Run: headless pygame with SDL's dummy video driver; simulated clock (each Clock.tick advances the game by its frame time, no real sleeping); random seed 0; keys injected as events and as key.get_pressed() state; no mouse input.
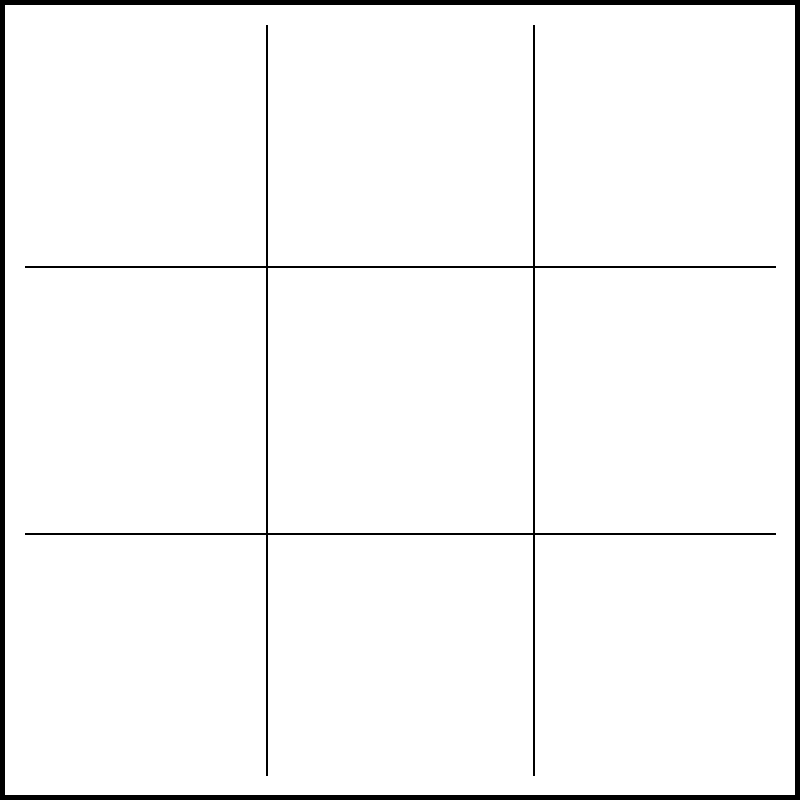
Frame 1 of 4 · flips 1–60 · no input
Frame 2 of 4 · flips 61–180 · tapped SPACE, RETURN · held RIGHT (→), D · screen unchanged from frame 1, image omitted
Frame 3 of 4 · flips 181–300 · held DOWN (↓), S · screen unchanged from frame 2, image omitted
Frame 4 of 4 · flips 301–420 · held LEFT (←), A, UP (↑), W · screen unchanged from frame 3, image omitted

The pygame program that drew these frames:

import pygame
import sys

pygame.init()

_WIDTH = 800
_HEIGHT = 800

screen = pygame.display.set_mode((_WIDTH, _HEIGHT))
pygame.display.set_caption("Tic Tac Toe")

# Set background color to white
background = pygame.Surface(screen.get_size())
background = background.convert()
background.fill((255, 255, 255))

# Draw black border around game board
border_color = (0, 0, 0)
border_location = (0, 0, _WIDTH, _HEIGHT)
border = pygame.draw.rect(background, border_color, border_location, 5)

# Draw crossing game board
pygame.draw.line(background, (0, 0, 0), ((1/3) * _WIDTH, 25), ((1/3) * _WIDTH, _HEIGHT - 25), 2)
pygame.draw.line(background, (0, 0, 0), ((2/3) * _WIDTH, 25), ((2/3) * _WIDTH, _HEIGHT - 25), 2)
pygame.draw.line(background, (0, 0, 0), (25, (1/3) * _HEIGHT), (_WIDTH - 25, (1/3) * _HEIGHT), 2)
pygame.draw.line(background, (0, 0, 0), (25, (2/3) * _HEIGHT), (_WIDTH - 25, (2/3) * _HEIGHT), 2)

def check_board():
    global board

screen.blit(background, (0, 0))

game_end = False

while not game_end:

    for event in pygame.event.get():

        if event.type == pygame.QUIT:
            sys.exit(0)

        pygame.display.flip()

        print(event)

    
    pygame.display.update()
